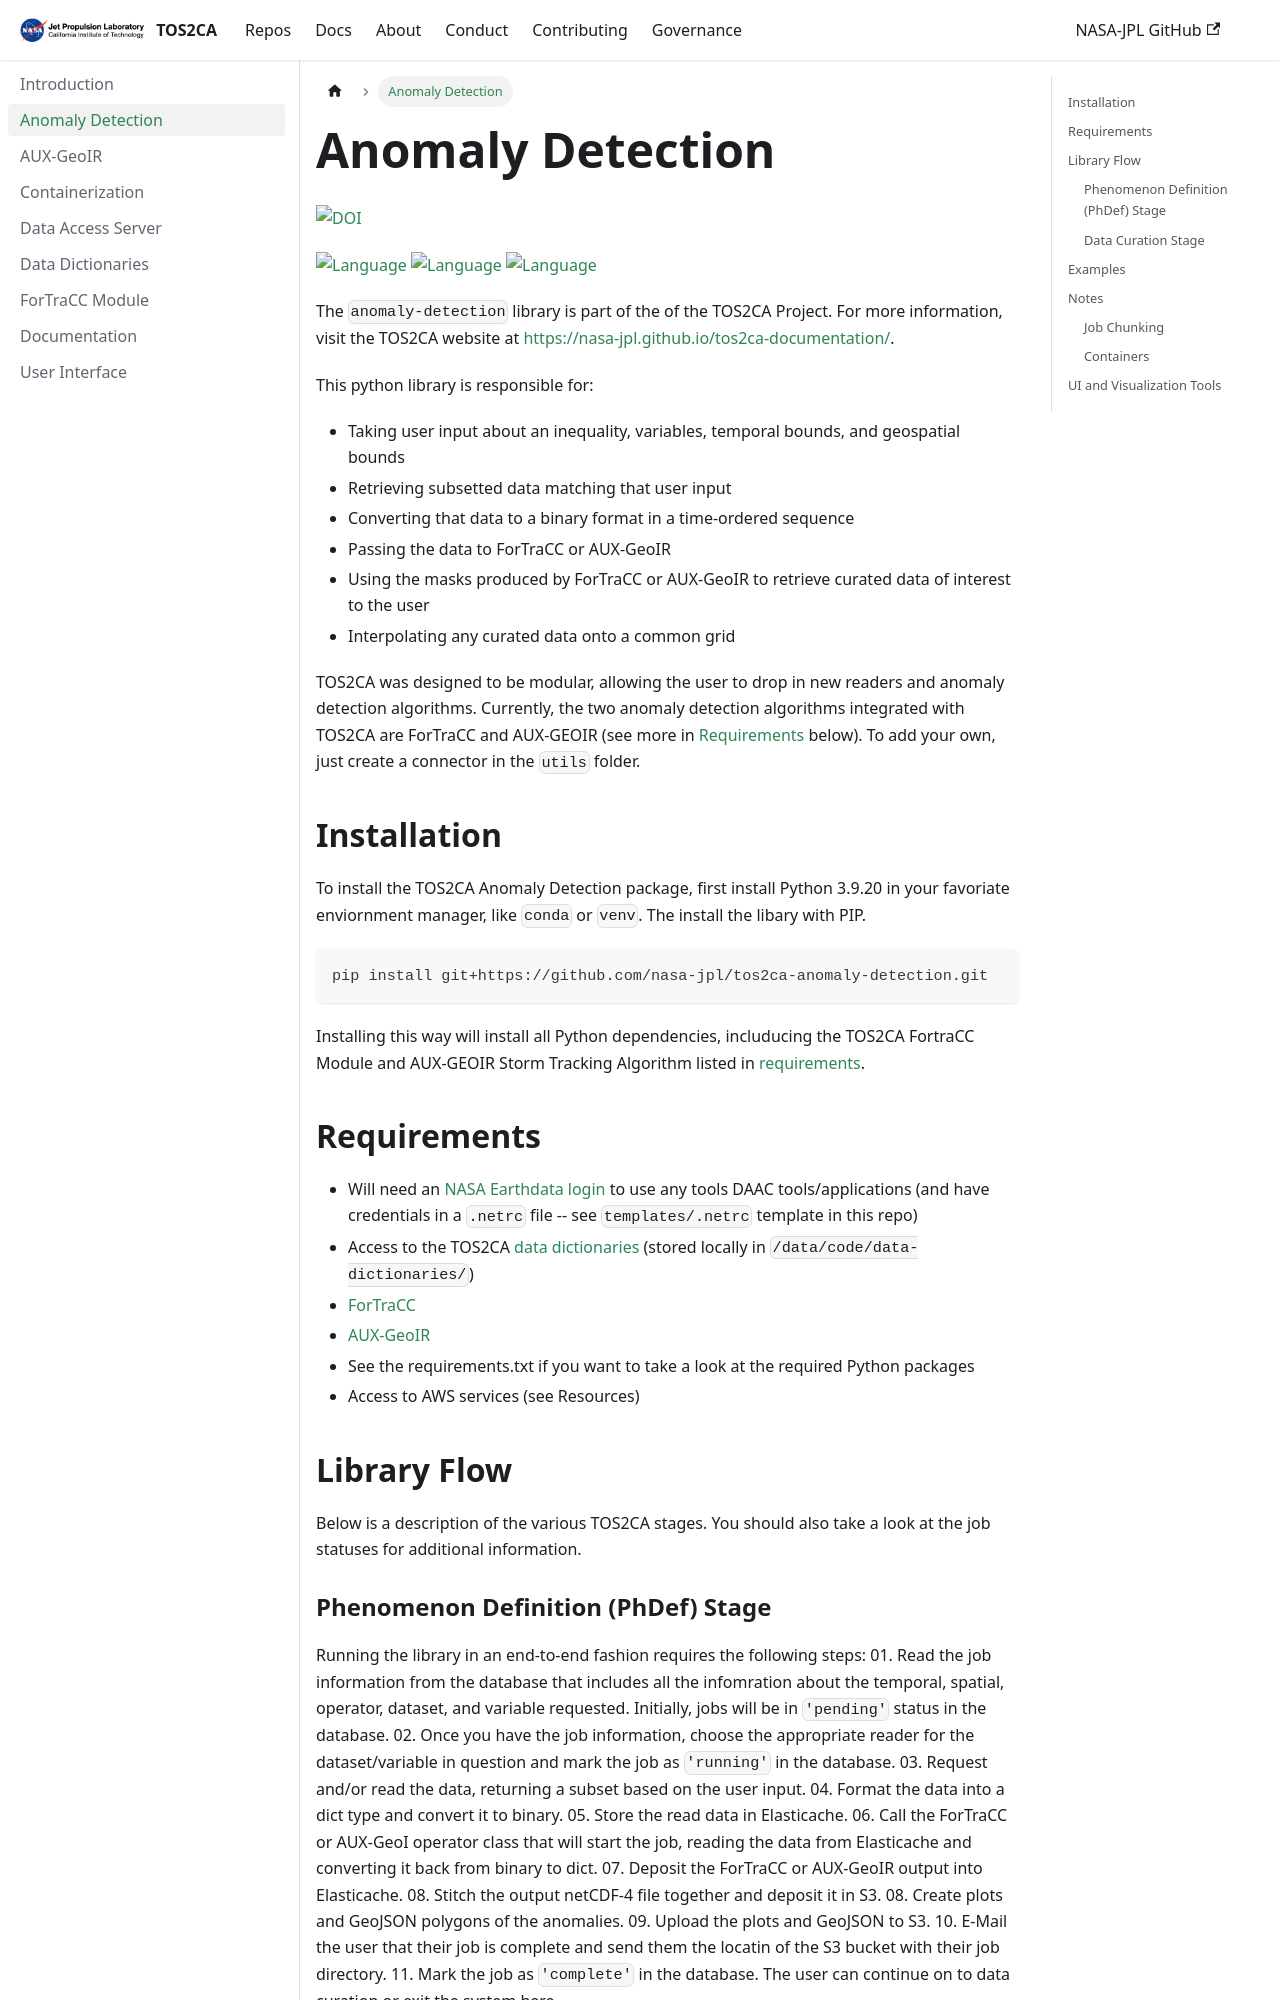

repository: nasa-jpl/tos2ca-documentation · page: docs/anomaly-detection.html · generator: docusaurus

# Anomaly Detection

[![DOI](https://zenodo.org/badge/DOI/10.5281/zenodo.17664955.svg)](https://doi.org/10.5281/zenodo.17664955)

[![Language](https://img.shields.io/badge/python-3.9-blue)](#) [![Language](https://img.shields.io/badge/MySQL-version_8-00758F)](#) [![Language](https://img.shields.io/badge/ValKey-8-blue)](#)

The ``anomaly-detection`` library is part of the of the TOS2CA Project.  For more information, visit the TOS2CA website at [https://nasa-jpl.github.io/tos2ca-documentation/](https://nasa-jpl.github.io/tos2ca-documentation/).  

This python library is responsible for:

- Taking user input about an inequality, variables, temporal bounds, and geospatial bounds
- Retrieving subsetted data matching that user input
- Converting that data to a binary format in a time-ordered sequence
- Passing the data to ForTraCC or AUX-GeoIR
- Using the masks produced by ForTraCC or AUX-GeoIR to retrieve curated data of interest to the user
- Interpolating any curated data onto a common grid

TOS2CA was designed to be modular, allowing the user to drop in new readers and anomaly detection algorithms.  Currently, the two anomaly detection algorithms integrated with TOS2CA are ForTraCC and AUX-GEOIR (see more in [Requirements](#requirements) below).  To add your own, just create a connector in the `utils` folder.

## Installation

To install the TOS2CA Anomaly Detection package, first install Python 3.9.20 in your favoriate enviornment manager, like `conda` or `venv`.  The install the libary with PIP.

```sh
pip install git+https://github.com/nasa-jpl/tos2ca-anomaly-detection.git
```

Installing this way will install all Python dependencies, includucing the TOS2CA FortraCC Module and AUX-GEOIR Storm Tracking Algorithm listed in [requirements](#requirements).

## Requirements

- Will need an [NASA Earthdata login](https://urs.earthdata.nasa.gov/) to use any tools DAAC tools/applications (and have credentials in a `.netrc` file -- see `templates/.netrc` template in this repo)
- Access to the TOS2CA [data dictionaries](https://github.com/nasa-jpl/tos2ca-data-dictionaries) (stored locally in `/data/code/data-dictionaries/`)
- [ForTraCC](https://github.com/nasa-jpl/tos2ca-fortracc-module)
- [AUX-GeoIR](https://github.com/nasa-jpl/tos2ca-aux-geoir)
- See the requirements.txt if you want to take a look at the required Python packages
- Access to AWS services (see Resources)

## Library Flow

Below is a description of the various TOS2CA stages.  You should also take a look at the job statuses for additional information.
